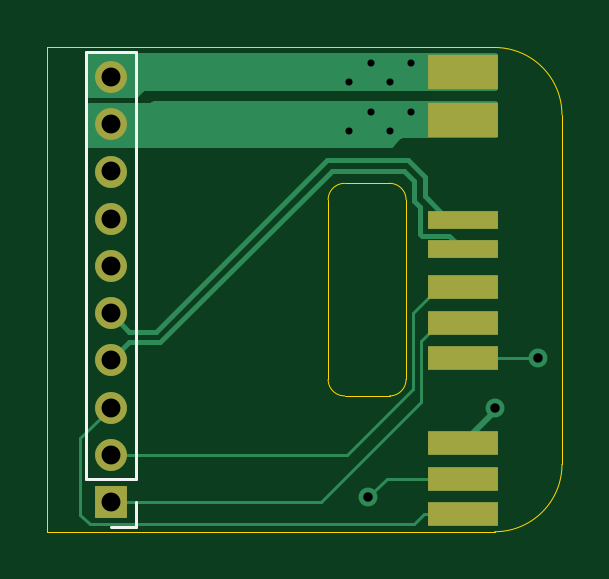
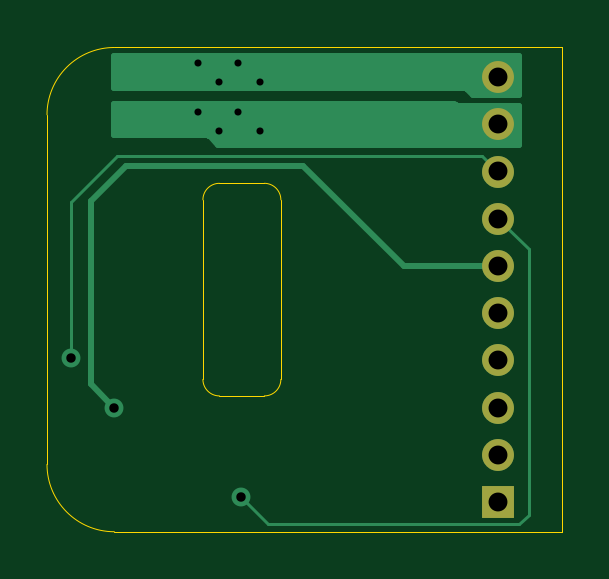
Circuit board: 11 layer files. Board 21.8 x 20.5 mm.
- bottom_copper: USB_conn-B_Cu.gbl (3415 bytes)
- bottom_mask: USB_conn-B_Mask.gbs (814 bytes)
- paste: USB_conn-B_Paste.gbp (498 bytes)
- bottom_silk: USB_conn-B_SilkS.gbo (499 bytes)
- outline: USB_conn-Edge_Cuts.gm1 (1389 bytes)
- top_copper: USB_conn-F_Cu.gtl (5079 bytes)
- top_mask: USB_conn-F_Mask.gts (1169 bytes)
- paste: USB_conn-F_Paste.gtp (853 bytes)
- top_silk: USB_conn-F_SilkS.gto (819 bytes)
- drill: USB_conn-NPTH.drl (288 bytes)
- drill: USB_conn-PTH.drl (658 bytes)

=== bottom_copper: USB_conn-B_Cu.gbl ===
G04 #@! TF.GenerationSoftware,KiCad,Pcbnew,5.1.4+dfsg1-1*
G04 #@! TF.CreationDate,2020-04-30T23:01:33+02:00*
G04 #@! TF.ProjectId,USB_conn,5553425f-636f-46e6-9e2e-6b696361645f,rev?*
G04 #@! TF.SameCoordinates,Original*
G04 #@! TF.FileFunction,Copper,L2,Bot*
G04 #@! TF.FilePolarity,Positive*
%FSLAX46Y46*%
G04 Gerber Fmt 4.6, Leading zero omitted, Abs format (unit mm)*
G04 Created by KiCad (PCBNEW 5.1.4+dfsg1-1) date 2020-04-30 23:01:33*
%MOMM*%
%LPD*%
G04 APERTURE LIST*
%ADD10R,1.350000X1.350000*%
%ADD11O,1.350000X1.350000*%
%ADD12C,0.600000*%
%ADD13C,0.800000*%
%ADD14C,0.127000*%
%ADD15C,0.250000*%
%ADD16C,0.254000*%
G04 APERTURE END LIST*
D10*
X91000000Y-109500000D03*
D11*
X91000000Y-107500000D03*
X91000000Y-105500000D03*
X91000000Y-103500000D03*
X91000000Y-101500000D03*
X91000000Y-99500000D03*
X91000000Y-97500000D03*
X91000000Y-95500000D03*
X91000000Y-93500000D03*
X91000000Y-91500000D03*
D12*
X102000000Y-90900000D03*
X101100000Y-91700000D03*
X103700000Y-90900000D03*
X102800000Y-91700000D03*
D13*
X101900000Y-109300000D03*
X107250000Y-105500000D03*
X109100000Y-103400000D03*
D12*
X102000000Y-93000000D03*
X101100000Y-93800000D03*
X103700000Y-93000000D03*
X102800000Y-93800000D03*
D14*
X90114199Y-110438501D02*
X89700000Y-110024302D01*
X101900000Y-109300000D02*
X100761499Y-110438501D01*
X100761499Y-110438501D02*
X90114199Y-110438501D01*
X89700000Y-98800000D02*
X91000000Y-97500000D01*
X89700000Y-110024302D02*
X89700000Y-98800000D01*
D15*
X91000000Y-99500000D02*
X95000000Y-99500000D01*
X95000000Y-99500000D02*
X99250000Y-95250000D01*
X99250000Y-95250000D02*
X106750000Y-95250000D01*
X106750000Y-95250000D02*
X108250000Y-96750000D01*
X108250000Y-96750000D02*
X108250000Y-104500000D01*
X108250000Y-104500000D02*
X107250000Y-105500000D01*
D14*
X109100000Y-103400000D02*
X109100000Y-96800000D01*
X91674999Y-94825001D02*
X91000000Y-95500000D01*
X107125001Y-94825001D02*
X91674999Y-94825001D01*
X109100000Y-96800000D02*
X107125001Y-94825001D01*
D16*
G36*
X107273000Y-93973000D02*
G01*
X103300000Y-93973000D01*
X103275224Y-93975440D01*
X103251399Y-93982667D01*
X103229443Y-93994403D01*
X103210197Y-94010197D01*
X102847394Y-94373000D01*
X90127000Y-94373000D01*
X90127000Y-92727000D01*
X92700000Y-92727000D01*
X92724776Y-92724560D01*
X92748601Y-92717333D01*
X92770557Y-92705597D01*
X92789803Y-92689803D01*
X92852606Y-92627000D01*
X107273000Y-92627000D01*
X107273000Y-93973000D01*
X107273000Y-93973000D01*
G37*
X107273000Y-93973000D02*
X103300000Y-93973000D01*
X103275224Y-93975440D01*
X103251399Y-93982667D01*
X103229443Y-93994403D01*
X103210197Y-94010197D01*
X102847394Y-94373000D01*
X90127000Y-94373000D01*
X90127000Y-92727000D01*
X92700000Y-92727000D01*
X92724776Y-92724560D01*
X92748601Y-92717333D01*
X92770557Y-92705597D01*
X92789803Y-92689803D01*
X92852606Y-92627000D01*
X107273000Y-92627000D01*
X107273000Y-93973000D01*
G36*
X107273000Y-91973000D02*
G01*
X92400000Y-91973000D01*
X92375224Y-91975440D01*
X92351399Y-91982667D01*
X92329443Y-91994403D01*
X92310197Y-92010197D01*
X92047394Y-92273000D01*
X90127000Y-92273000D01*
X90127000Y-90627000D01*
X107273000Y-90627000D01*
X107273000Y-91973000D01*
X107273000Y-91973000D01*
G37*
X107273000Y-91973000D02*
X92400000Y-91973000D01*
X92375224Y-91975440D01*
X92351399Y-91982667D01*
X92329443Y-91994403D01*
X92310197Y-92010197D01*
X92047394Y-92273000D01*
X90127000Y-92273000D01*
X90127000Y-90627000D01*
X107273000Y-90627000D01*
X107273000Y-91973000D01*
M02*

=== bottom_mask: USB_conn-B_Mask.gbs ===
G04 #@! TF.GenerationSoftware,KiCad,Pcbnew,5.1.4+dfsg1-1*
G04 #@! TF.CreationDate,2020-04-30T23:01:33+02:00*
G04 #@! TF.ProjectId,USB_conn,5553425f-636f-46e6-9e2e-6b696361645f,rev?*
G04 #@! TF.SameCoordinates,Original*
G04 #@! TF.FileFunction,Soldermask,Bot*
G04 #@! TF.FilePolarity,Negative*
%FSLAX46Y46*%
G04 Gerber Fmt 4.6, Leading zero omitted, Abs format (unit mm)*
G04 Created by KiCad (PCBNEW 5.1.4+dfsg1-1) date 2020-04-30 23:01:33*
%MOMM*%
%LPD*%
G04 APERTURE LIST*
%ADD10R,1.350000X1.350000*%
%ADD11O,1.350000X1.350000*%
G04 APERTURE END LIST*
D10*
X91000000Y-109500000D03*
D11*
X91000000Y-107500000D03*
X91000000Y-105500000D03*
X91000000Y-103500000D03*
X91000000Y-101500000D03*
X91000000Y-99500000D03*
X91000000Y-97500000D03*
X91000000Y-95500000D03*
X91000000Y-93500000D03*
X91000000Y-91500000D03*
M02*

=== paste: USB_conn-B_Paste.gbp ===
G04 #@! TF.GenerationSoftware,KiCad,Pcbnew,5.1.4+dfsg1-1*
G04 #@! TF.CreationDate,2020-04-30T23:01:33+02:00*
G04 #@! TF.ProjectId,USB_conn,5553425f-636f-46e6-9e2e-6b696361645f,rev?*
G04 #@! TF.SameCoordinates,Original*
G04 #@! TF.FileFunction,Paste,Bot*
G04 #@! TF.FilePolarity,Positive*
%FSLAX46Y46*%
G04 Gerber Fmt 4.6, Leading zero omitted, Abs format (unit mm)*
G04 Created by KiCad (PCBNEW 5.1.4+dfsg1-1) date 2020-04-30 23:01:33*
%MOMM*%
%LPD*%
G04 APERTURE LIST*
G04 APERTURE END LIST*
M02*

=== bottom_silk: USB_conn-B_SilkS.gbo ===
G04 #@! TF.GenerationSoftware,KiCad,Pcbnew,5.1.4+dfsg1-1*
G04 #@! TF.CreationDate,2020-04-30T23:01:33+02:00*
G04 #@! TF.ProjectId,USB_conn,5553425f-636f-46e6-9e2e-6b696361645f,rev?*
G04 #@! TF.SameCoordinates,Original*
G04 #@! TF.FileFunction,Legend,Bot*
G04 #@! TF.FilePolarity,Positive*
%FSLAX46Y46*%
G04 Gerber Fmt 4.6, Leading zero omitted, Abs format (unit mm)*
G04 Created by KiCad (PCBNEW 5.1.4+dfsg1-1) date 2020-04-30 23:01:33*
%MOMM*%
%LPD*%
G04 APERTURE LIST*
G04 APERTURE END LIST*
M02*

=== outline: USB_conn-Edge_Cuts.gm1 ===
G04 #@! TF.GenerationSoftware,KiCad,Pcbnew,5.1.4+dfsg1-1*
G04 #@! TF.CreationDate,2020-04-30T23:01:33+02:00*
G04 #@! TF.ProjectId,USB_conn,5553425f-636f-46e6-9e2e-6b696361645f,rev?*
G04 #@! TF.SameCoordinates,Original*
G04 #@! TF.FileFunction,Profile,NP*
%FSLAX46Y46*%
G04 Gerber Fmt 4.6, Leading zero omitted, Abs format (unit mm)*
G04 Created by KiCad (PCBNEW 5.1.4+dfsg1-1) date 2020-04-30 23:01:33*
%MOMM*%
%LPD*%
G04 APERTURE LIST*
%ADD10C,0.050000*%
G04 APERTURE END LIST*
D10*
X88300000Y-90250000D02*
X88300000Y-110750000D01*
X100200000Y-96700000D02*
G75*
G02X100900000Y-96000000I700000J0D01*
G01*
X102800000Y-96000000D02*
G75*
G02X103500000Y-96700000I0J-700000D01*
G01*
X100900000Y-105000000D02*
G75*
G02X100200000Y-104300000I0J700000D01*
G01*
X103500000Y-104300000D02*
G75*
G02X102800000Y-105000000I-700000J0D01*
G01*
X103500000Y-104300000D02*
X103500000Y-100500000D01*
X100900000Y-105000000D02*
X102800000Y-105000000D01*
X100200000Y-96700000D02*
X100200000Y-104300000D01*
X102800000Y-96000000D02*
X100900000Y-96000000D01*
X103500000Y-100500000D02*
X103500000Y-96700000D01*
X110100000Y-107900000D02*
G75*
G02X107250000Y-110750000I-2850000J0D01*
G01*
X107250000Y-90250000D02*
G75*
G02X110100000Y-93100000I0J-2850000D01*
G01*
X107250000Y-90250000D02*
X88300000Y-90250000D01*
X88300000Y-110750000D02*
X107250000Y-110750000D01*
X110100000Y-107900000D02*
X110100000Y-93100000D01*
M02*

=== top_copper: USB_conn-F_Cu.gtl ===
G04 #@! TF.GenerationSoftware,KiCad,Pcbnew,5.1.4+dfsg1-1*
G04 #@! TF.CreationDate,2020-04-30T23:01:33+02:00*
G04 #@! TF.ProjectId,USB_conn,5553425f-636f-46e6-9e2e-6b696361645f,rev?*
G04 #@! TF.SameCoordinates,Original*
G04 #@! TF.FileFunction,Copper,L1,Top*
G04 #@! TF.FilePolarity,Positive*
%FSLAX46Y46*%
G04 Gerber Fmt 4.6, Leading zero omitted, Abs format (unit mm)*
G04 Created by KiCad (PCBNEW 5.1.4+dfsg1-1) date 2020-04-30 23:01:33*
%MOMM*%
%LPD*%
G04 APERTURE LIST*
%ADD10R,3.000000X1.000000*%
%ADD11R,3.000000X0.750000*%
%ADD12R,3.000000X1.500000*%
%ADD13R,1.350000X1.350000*%
%ADD14O,1.350000X1.350000*%
%ADD15C,0.600000*%
%ADD16C,0.800000*%
%ADD17C,0.127000*%
%ADD18C,0.250000*%
%ADD19C,0.200000*%
%ADD20C,0.254000*%
G04 APERTURE END LIST*
D10*
X105900000Y-110000000D03*
X105900000Y-108500000D03*
X105900000Y-107000000D03*
X105900000Y-103400000D03*
X105900000Y-101900000D03*
X105900000Y-100400000D03*
D11*
X105900000Y-98800000D03*
X105900000Y-97550000D03*
D12*
X105900000Y-93300000D03*
X105900000Y-91300000D03*
D13*
X91000000Y-109500000D03*
D14*
X91000000Y-107500000D03*
X91000000Y-105500000D03*
X91000000Y-103500000D03*
X91000000Y-101500000D03*
X91000000Y-99500000D03*
X91000000Y-97500000D03*
X91000000Y-95500000D03*
X91000000Y-93500000D03*
X91000000Y-91500000D03*
D15*
X102000000Y-90900000D03*
X101100000Y-91700000D03*
X103700000Y-90900000D03*
X102800000Y-91700000D03*
D16*
X101900000Y-109300000D03*
X107250000Y-105500000D03*
X109100000Y-103400000D03*
D15*
X102000000Y-93000000D03*
X101100000Y-93800000D03*
X103700000Y-93000000D03*
X102800000Y-93800000D03*
D17*
X90114199Y-110438501D02*
X89700000Y-110024302D01*
X103834499Y-110438501D02*
X90114199Y-110438501D01*
X105900000Y-110000000D02*
X104273000Y-110000000D01*
X104273000Y-110000000D02*
X103834499Y-110438501D01*
X89700000Y-106800000D02*
X91000000Y-105500000D01*
X89700000Y-110024302D02*
X89700000Y-106800000D01*
X105900000Y-108500000D02*
X102700000Y-108500000D01*
X102700000Y-108500000D02*
X101900000Y-109300000D01*
D18*
X107250000Y-105650000D02*
X105900000Y-107000000D01*
X107250000Y-105500000D02*
X107250000Y-105650000D01*
D17*
X105900000Y-103400000D02*
X109100000Y-103400000D01*
X91000000Y-109500000D02*
X99900000Y-109500000D01*
X99900000Y-109500000D02*
X104136499Y-105263501D01*
X104900000Y-101900000D02*
X105900000Y-101900000D01*
X104136499Y-105263501D02*
X104136499Y-102663501D01*
X104136499Y-102663501D02*
X104900000Y-101900000D01*
X103809488Y-104690512D02*
X103809488Y-101490512D01*
X104900000Y-100400000D02*
X105900000Y-100400000D01*
X103809488Y-101490512D02*
X104900000Y-100400000D01*
X101000000Y-107500000D02*
X103809488Y-104690512D01*
X91000000Y-107500000D02*
X101000000Y-107500000D01*
D19*
X91775000Y-102725000D02*
X93093200Y-102725000D01*
X91000000Y-103500000D02*
X91775000Y-102725000D01*
X93093200Y-102725000D02*
X100343200Y-95475000D01*
X100343200Y-95475000D02*
X103406800Y-95475000D01*
X103406800Y-95475000D02*
X103833333Y-95901533D01*
X105325001Y-98225001D02*
X105900000Y-98800000D01*
X104099999Y-98165001D02*
X104159999Y-98225001D01*
X104159999Y-98225001D02*
X105325001Y-98225001D01*
X103833333Y-95901533D02*
X103833333Y-96733333D01*
X104099999Y-96999999D02*
X104099999Y-98165001D01*
X103833333Y-96733333D02*
X104099999Y-96999999D01*
X91000000Y-101500000D02*
X91775000Y-102275000D01*
X91775000Y-102275000D02*
X92906800Y-102275000D01*
X92906800Y-102275000D02*
X100156800Y-95025000D01*
X100156800Y-95025000D02*
X103593200Y-95025000D01*
X103593200Y-95025000D02*
X104283333Y-95715133D01*
X104283333Y-96546936D02*
X105286397Y-97550000D01*
X104283333Y-95715133D02*
X104283333Y-96546936D01*
X105286397Y-97550000D02*
X105900000Y-97550000D01*
D20*
G36*
X107273000Y-91973000D02*
G01*
X92400000Y-91973000D01*
X92375224Y-91975440D01*
X92351399Y-91982667D01*
X92329443Y-91994403D01*
X92310197Y-92010197D01*
X92047394Y-92273000D01*
X90127000Y-92273000D01*
X90127000Y-90627000D01*
X107273000Y-90627000D01*
X107273000Y-91973000D01*
X107273000Y-91973000D01*
G37*
X107273000Y-91973000D02*
X92400000Y-91973000D01*
X92375224Y-91975440D01*
X92351399Y-91982667D01*
X92329443Y-91994403D01*
X92310197Y-92010197D01*
X92047394Y-92273000D01*
X90127000Y-92273000D01*
X90127000Y-90627000D01*
X107273000Y-90627000D01*
X107273000Y-91973000D01*
G36*
X107273000Y-93973000D02*
G01*
X103300000Y-93973000D01*
X103275224Y-93975440D01*
X103251399Y-93982667D01*
X103229443Y-93994403D01*
X103210197Y-94010197D01*
X102847394Y-94373000D01*
X90127000Y-94373000D01*
X90127000Y-92727000D01*
X92700000Y-92727000D01*
X92724776Y-92724560D01*
X92748601Y-92717333D01*
X92770557Y-92705597D01*
X92789803Y-92689803D01*
X92852606Y-92627000D01*
X107273000Y-92627000D01*
X107273000Y-93973000D01*
X107273000Y-93973000D01*
G37*
X107273000Y-93973000D02*
X103300000Y-93973000D01*
X103275224Y-93975440D01*
X103251399Y-93982667D01*
X103229443Y-93994403D01*
X103210197Y-94010197D01*
X102847394Y-94373000D01*
X90127000Y-94373000D01*
X90127000Y-92727000D01*
X92700000Y-92727000D01*
X92724776Y-92724560D01*
X92748601Y-92717333D01*
X92770557Y-92705597D01*
X92789803Y-92689803D01*
X92852606Y-92627000D01*
X107273000Y-92627000D01*
X107273000Y-93973000D01*
M02*

=== top_mask: USB_conn-F_Mask.gts ===
G04 #@! TF.GenerationSoftware,KiCad,Pcbnew,5.1.4+dfsg1-1*
G04 #@! TF.CreationDate,2020-04-30T23:01:33+02:00*
G04 #@! TF.ProjectId,USB_conn,5553425f-636f-46e6-9e2e-6b696361645f,rev?*
G04 #@! TF.SameCoordinates,Original*
G04 #@! TF.FileFunction,Soldermask,Top*
G04 #@! TF.FilePolarity,Negative*
%FSLAX46Y46*%
G04 Gerber Fmt 4.6, Leading zero omitted, Abs format (unit mm)*
G04 Created by KiCad (PCBNEW 5.1.4+dfsg1-1) date 2020-04-30 23:01:33*
%MOMM*%
%LPD*%
G04 APERTURE LIST*
%ADD10R,3.000000X1.000000*%
%ADD11R,3.000000X0.750000*%
%ADD12R,3.000000X1.500000*%
%ADD13R,1.350000X1.350000*%
%ADD14O,1.350000X1.350000*%
G04 APERTURE END LIST*
D10*
X105900000Y-110000000D03*
X105900000Y-108500000D03*
X105900000Y-107000000D03*
X105900000Y-103400000D03*
X105900000Y-101900000D03*
X105900000Y-100400000D03*
D11*
X105900000Y-98800000D03*
X105900000Y-97550000D03*
D12*
X105900000Y-93300000D03*
X105900000Y-91300000D03*
D13*
X91000000Y-109500000D03*
D14*
X91000000Y-107500000D03*
X91000000Y-105500000D03*
X91000000Y-103500000D03*
X91000000Y-101500000D03*
X91000000Y-99500000D03*
X91000000Y-97500000D03*
X91000000Y-95500000D03*
X91000000Y-93500000D03*
X91000000Y-91500000D03*
M02*

=== paste: USB_conn-F_Paste.gtp ===
G04 #@! TF.GenerationSoftware,KiCad,Pcbnew,5.1.4+dfsg1-1*
G04 #@! TF.CreationDate,2020-04-30T23:01:33+02:00*
G04 #@! TF.ProjectId,USB_conn,5553425f-636f-46e6-9e2e-6b696361645f,rev?*
G04 #@! TF.SameCoordinates,Original*
G04 #@! TF.FileFunction,Paste,Top*
G04 #@! TF.FilePolarity,Positive*
%FSLAX46Y46*%
G04 Gerber Fmt 4.6, Leading zero omitted, Abs format (unit mm)*
G04 Created by KiCad (PCBNEW 5.1.4+dfsg1-1) date 2020-04-30 23:01:33*
%MOMM*%
%LPD*%
G04 APERTURE LIST*
%ADD10R,3.000000X1.000000*%
%ADD11R,3.000000X0.750000*%
%ADD12R,3.000000X1.500000*%
G04 APERTURE END LIST*
D10*
X105900000Y-110000000D03*
X105900000Y-108500000D03*
X105900000Y-107000000D03*
X105900000Y-103400000D03*
X105900000Y-101900000D03*
X105900000Y-100400000D03*
D11*
X105900000Y-98800000D03*
X105900000Y-97550000D03*
D12*
X105900000Y-93300000D03*
X105900000Y-91300000D03*
M02*

=== top_silk: USB_conn-F_SilkS.gto ===
G04 #@! TF.GenerationSoftware,KiCad,Pcbnew,5.1.4+dfsg1-1*
G04 #@! TF.CreationDate,2020-04-30T23:01:33+02:00*
G04 #@! TF.ProjectId,USB_conn,5553425f-636f-46e6-9e2e-6b696361645f,rev?*
G04 #@! TF.SameCoordinates,Original*
G04 #@! TF.FileFunction,Legend,Top*
G04 #@! TF.FilePolarity,Positive*
%FSLAX46Y46*%
G04 Gerber Fmt 4.6, Leading zero omitted, Abs format (unit mm)*
G04 Created by KiCad (PCBNEW 5.1.4+dfsg1-1) date 2020-04-30 23:01:33*
%MOMM*%
%LPD*%
G04 APERTURE LIST*
%ADD10C,0.120000*%
G04 APERTURE END LIST*
D10*
X92060000Y-90440000D02*
X89940000Y-90440000D01*
X92060000Y-108500000D02*
X92060000Y-90440000D01*
X89940000Y-108500000D02*
X89940000Y-90440000D01*
X92060000Y-108500000D02*
X89940000Y-108500000D01*
X92060000Y-109500000D02*
X92060000Y-110560000D01*
X92060000Y-110560000D02*
X91000000Y-110560000D01*
M02*

=== drill: USB_conn-NPTH.drl ===
M48
; DRILL file {KiCad 5.1.4+dfsg1-1} date Do 30 Apr 2020 23:01:35 CEST
; FORMAT={-:-/ absolute / inch / decimal}
; #@! TF.CreationDate,2020-04-30T23:01:35+02:00
; #@! TF.GenerationSoftware,Kicad,Pcbnew,5.1.4+dfsg1-1
; #@! TF.FileFunction,NonPlated,1,2,NPTH
FMAT,2
INCH
%
G90
G05
T0
M30

=== drill: USB_conn-PTH.drl ===
M48
; DRILL file {KiCad 5.1.4+dfsg1-1} date Do 30 Apr 2020 23:01:35 CEST
; FORMAT={-:-/ absolute / inch / decimal}
; #@! TF.CreationDate,2020-04-30T23:01:35+02:00
; #@! TF.GenerationSoftware,Kicad,Pcbnew,5.1.4+dfsg1-1
; #@! TF.FileFunction,Plated,1,2,PTH
FMAT,2
INCH
T1C0.0118
T2C0.0157
T3C0.0315
%
G90
G05
T1
X3.9803Y-3.6102
X3.9803Y-3.6929
X4.0157Y-3.5787
X4.0157Y-3.6614
X4.0472Y-3.6102
X4.0472Y-3.6929
X4.0827Y-3.5787
X4.0827Y-3.6614
T2
X4.0118Y-4.3031
X4.2224Y-4.1535
X4.2953Y-4.0709
T3
X3.5827Y-3.6024
X3.5827Y-3.6811
X3.5827Y-3.7598
X3.5827Y-3.8386
X3.5827Y-3.9173
X3.5827Y-3.9961
X3.5827Y-4.0748
X3.5827Y-4.1535
X3.5827Y-4.2323
X3.5827Y-4.311
T0
M30

